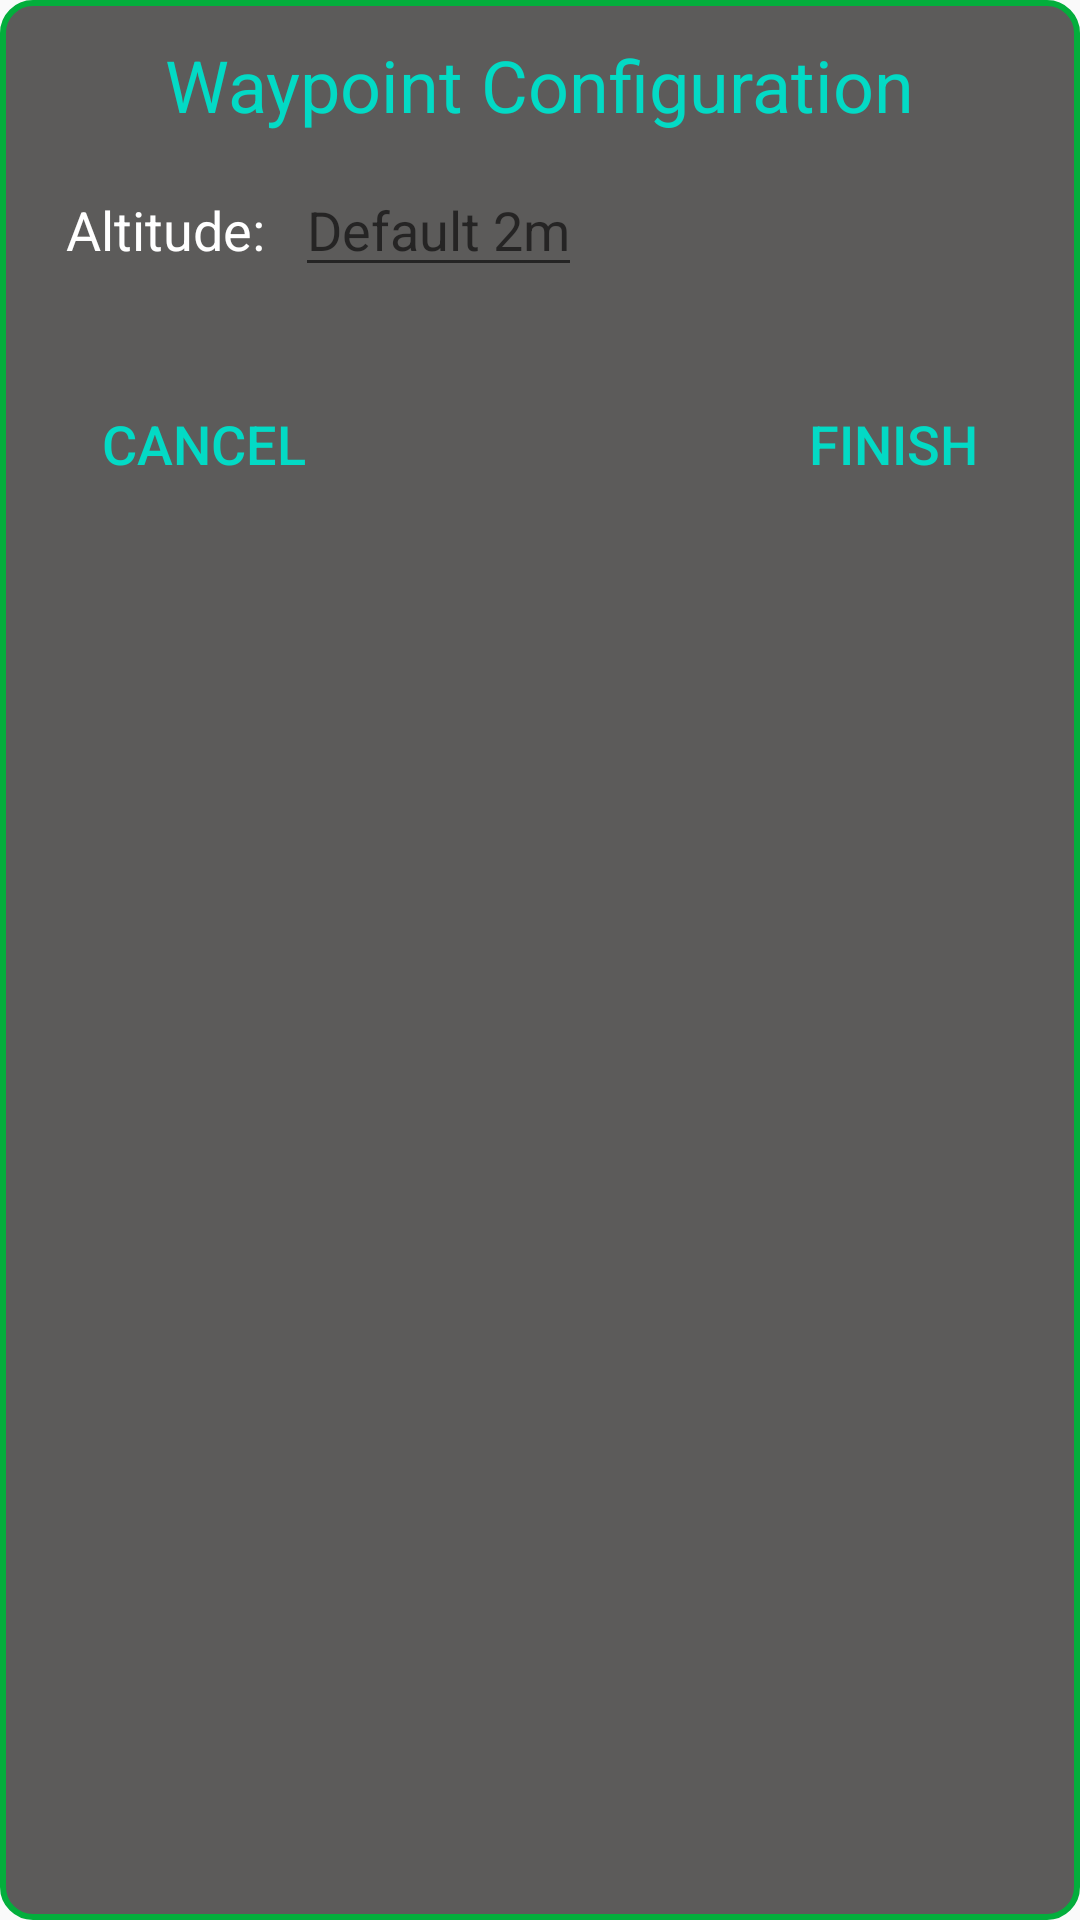

Layout XML and referenced resources for this Android screen:
<!-- AndroidManifest.xml: application theme AppTheme -->
<!-- res/layout/dialog_setting.xml -->
<?xml version="1.0" encoding="utf-8"?>
<LinearLayout xmlns:android="http://schemas.android.com/apk/res/android"
    xmlns:app="http://schemas.android.com/apk/res-auto"
    android:layout_width="match_parent"
    android:layout_height="wrap_content"
    android:background="@drawable/dialog_background"
    android:orientation="vertical"
    android:padding="12dp">

    <TextView
        android:layout_width="wrap_content"
        android:layout_height="wrap_content"
        android:layout_gravity="center_horizontal"
        android:text="Waypoint Configuration"
        android:textColor="@color/colorAccent"
        android:textSize="24sp" />

    <LinearLayout
        android:layout_width="match_parent"
        android:layout_height="wrap_content"
        android:layout_marginLeft="10dp"
        android:layout_marginTop="10dp"
        android:layout_marginRight="10dp"
        android:layout_marginBottom="10dp"
        android:orientation="horizontal">

        <TextView
            android:layout_width="wrap_content"
            android:layout_height="wrap_content"
            android:text="Altitude:"
            android:textColor="@android:color/white"
            android:textSize="18sp" />

        <EditText
            android:id="@+id/altitude"
            android:layout_width="wrap_content"
            android:layout_height="wrap_content"
            android:hint="Default 2m"
            android:layout_marginStart="10dp"
            android:textColor="@android:color/white"
            android:textSize="18sp" />
    </LinearLayout>


    <LinearLayout
        android:layout_width="match_parent"
        android:layout_height="match_parent"
        android:layout_marginLeft="10dp"
        android:layout_marginTop="20dp"
        android:layout_marginRight="10dp"
        android:layout_marginBottom="10dp"
        android:orientation="horizontal">

        <Button
            android:id="@+id/btnCancel"
            style="@style/Widget.AppCompat.Button.ButtonBar.AlertDialog"
            android:layout_width="match_parent"
            android:layout_height="wrap_content"
            android:layout_weight="1"
            android:gravity="start"
            android:text="Cancel"
            android:textSize="18sp" />

        <Button
            android:id="@+id/btnFinish"
            style="@style/Widget.AppCompat.Button.ButtonBar.AlertDialog"
            android:layout_width="match_parent"
            android:layout_height="wrap_content"
            android:layout_weight="1"
            android:gravity="end"
            android:text="Finish"
            android:textSize="18sp" />
    </LinearLayout>

</LinearLayout>
<!-- resources referenced by this layout -->
<resources>
  <!-- drawable dialog_background (drawable) -->
  <?xml version="1.0" encoding="utf-8"?>
  
  <selector xmlns:android="http://schemas.android.com/apk/res/android">
      <item android:state_pressed="false">
          <shape android:shape="rectangle">
  
              <solid android:color="#5C5B5A" />
              <stroke android:width="2dip" android:color="#03ae3c" />
              <padding android:bottom="4dp" android:left="4dp" android:right="4dp" android:top="4dp" />
              <corners android:bottomLeftRadius="10dp" android:bottomRightRadius="10dp" android:topLeftRadius="10dp" android:topRightRadius="10dp" />
          </shape>
      </item>
  </selector>
  <style name="AppTheme" parent="Base.Theme.AppCompat.Light.DarkActionBar">
          
          <item name="colorPrimary">@color/colorPrimary</item>
          <item name="colorPrimaryDark">@color/colorPrimaryDark</item>
          <item name="colorAccent">@color/colorAccent</item>
      </style>
  <color name="colorPrimary">#3F51B5</color>
  <color name="colorPrimaryDark">#303F9F</color>
  <!-- not gathered from this repository: default colours our renderer supplied (Android Studio template values) -->
  <color name="colorAccent">#FF03DAC5</color>
</resources>
